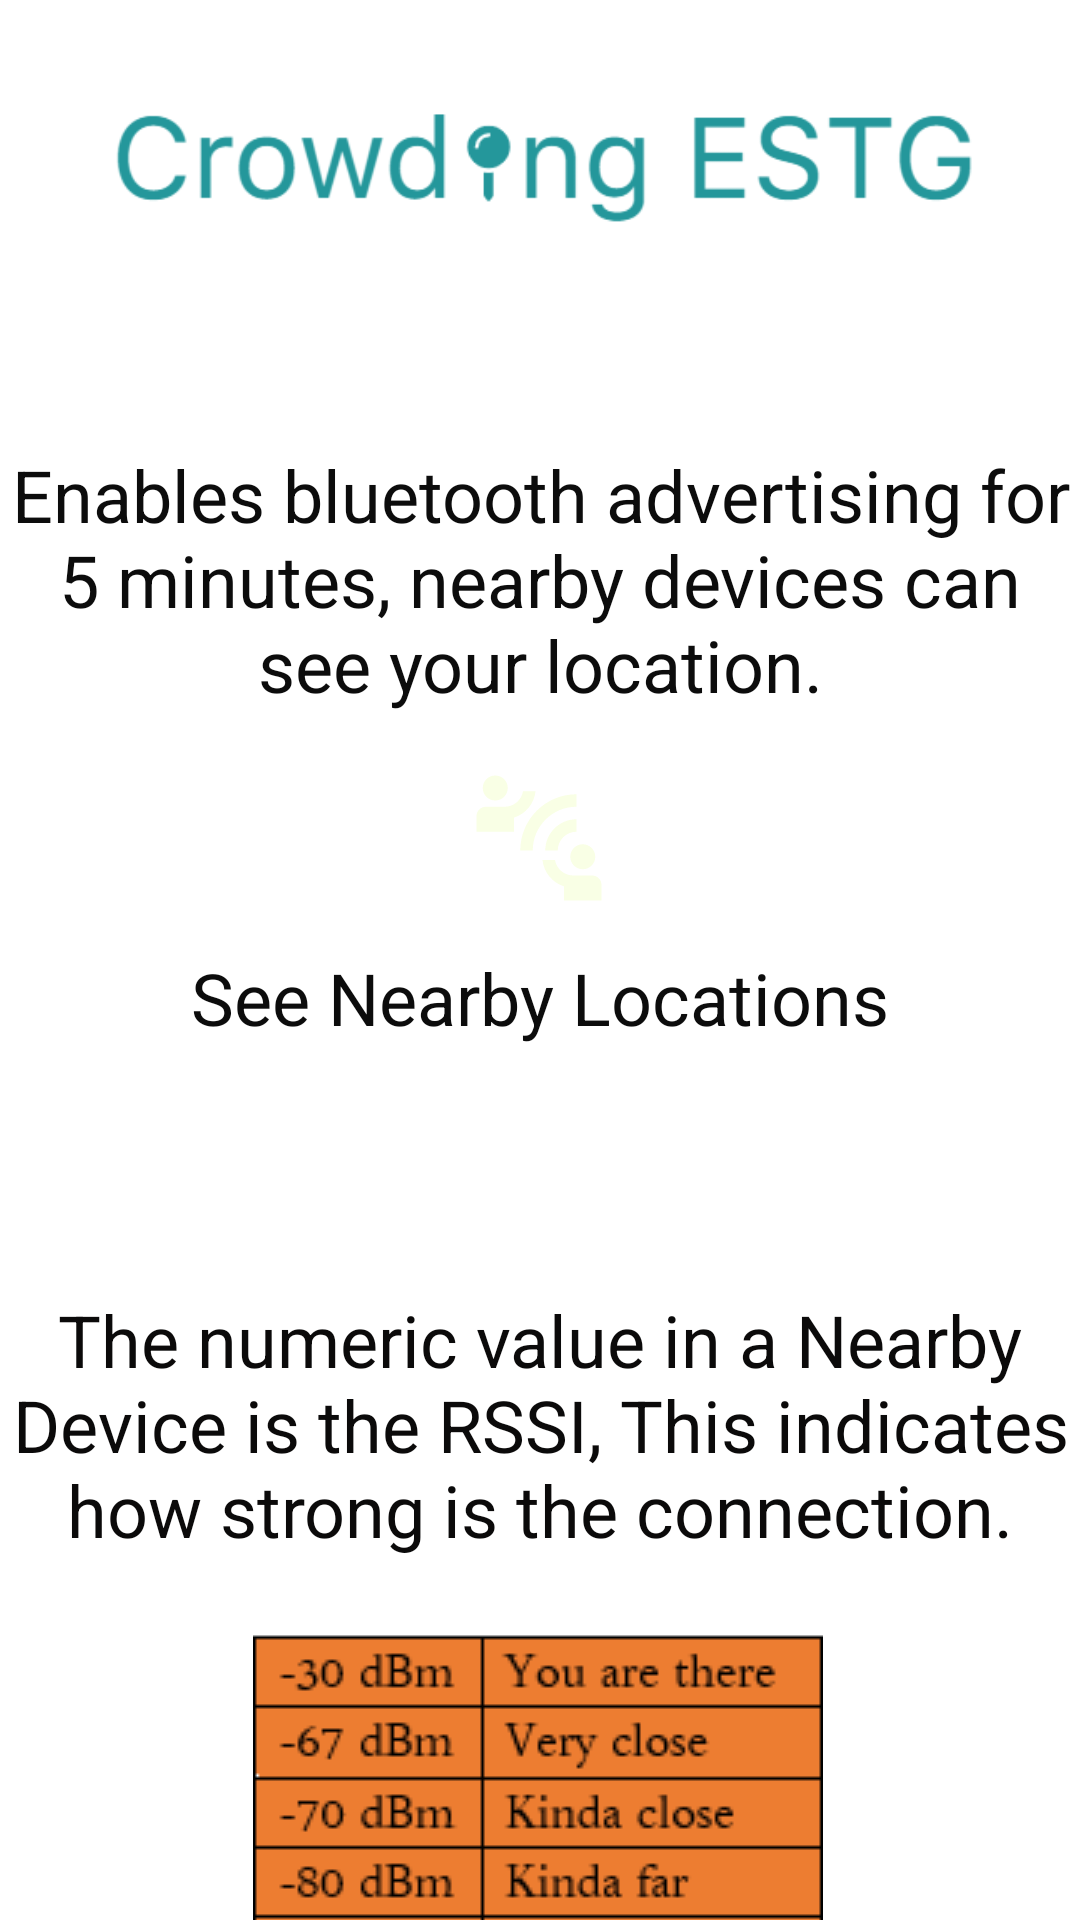

The Android layout XML behind this screen, and the referenced resources:
<!-- AndroidManifest.xml: application theme Theme.CrowdingESTG -->
<!-- res/layout/activity_main.xml -->
<?xml version="1.0" encoding="utf-8"?>
<androidx.constraintlayout.widget.ConstraintLayout
    xmlns:android="http://schemas.android.com/apk/res/android"
    xmlns:app="http://schemas.android.com/apk/res-auto"
    xmlns:tools="http://schemas.android.com/tools"
    android:layout_width="match_parent"
    android:layout_height="match_parent"
    tools:context=".MainActivity">


    <ImageView
        android:id="@+id/imageView5"
        android:layout_width="299dp"
        android:layout_height="54dp"
        android:layout_marginStart="27dp"
        android:layout_marginLeft="27dp"
        android:layout_marginTop="27dp"
        android:layout_marginEnd="27dp"
        android:layout_marginRight="27dp"
        android:src="@drawable/crowdingestg"
        app:layout_constraintEnd_toEndOf="parent"
        app:layout_constraintStart_toStartOf="parent"
        app:layout_constraintTop_toTopOf="parent" />

    <TextView
        android:id="@+id/textView2"
        android:layout_width="match_parent"
        android:layout_height="wrap_content"
        android:gravity="center"
        android:text="@string/nearby_devices_text"
        android:textColor="#0C0C0C"
        android:textSize="24sp"
        app:layout_constraintBottom_toBottomOf="parent"
        app:layout_constraintEnd_toEndOf="parent"
        app:layout_constraintHorizontal_bias="0.0"
        app:layout_constraintStart_toStartOf="parent"
        app:layout_constraintTop_toTopOf="parent"
        app:layout_constraintVertical_bias="0.27" />

    <ImageView
        android:id="@+id/imageView4"
        android:layout_width="112dp"
        android:layout_height="50dp"
        app:layout_constraintBottom_toBottomOf="parent"
        app:layout_constraintEnd_toEndOf="parent"
        app:layout_constraintHorizontal_bias="0.498"

        app:layout_constraintStart_toStartOf="parent"
        app:layout_constraintTop_toTopOf="parent"
        app:layout_constraintVertical_bias="0.431"
        app:srcCompat="@drawable/ic_baseline_connect_without_contact_24" />

    <ImageView
        android:id="@+id/imageView"
        android:layout_width="113dp"
        android:layout_height="53dp"
        app:layout_constraintBottom_toTopOf="@+id/textView2"
        app:layout_constraintEnd_toEndOf="parent"
        app:layout_constraintStart_toStartOf="parent"
        app:layout_constraintTop_toTopOf="parent"
        app:layout_constraintVertical_bias="0.883"
        app:srcCompat="@drawable/ic_baseline_bluetooth_24" />

    <TextView
        android:id="@+id/textView3"
        android:layout_width="wrap_content"
        android:layout_height="wrap_content"
        android:layout_marginTop="8dp"
        android:gravity="center"
        android:text="@string/see_nearby_locations"
        android:textColor="#0C0C0C"
        android:textSize="24sp"
        app:layout_constraintBottom_toBottomOf="parent"
        app:layout_constraintEnd_toEndOf="parent"
        app:layout_constraintHorizontal_bias="0.497"
        app:layout_constraintStart_toStartOf="parent"
        app:layout_constraintTop_toBottomOf="@+id/imageView4"
        app:layout_constraintVertical_bias="0.014" />

    <TextView
        android:id="@+id/textView4"
        android:layout_width="wrap_content"
        android:layout_height="wrap_content"
        android:layout_marginTop="32dp"
        android:gravity="center"
        android:text="@string/closer_rssi"
        android:textColor="#0B0A0A"
        android:textSize="24sp"
        app:layout_constraintBottom_toBottomOf="parent"
        app:layout_constraintEnd_toEndOf="parent"
        app:layout_constraintHorizontal_bias="0.0"
        app:layout_constraintStart_toStartOf="parent"
        app:layout_constraintTop_toBottomOf="@+id/textView3"
        app:layout_constraintVertical_bias="0.292" />

    <ImageView
        android:id="@+id/imageView6"
        android:layout_width="wrap_content"
        android:layout_height="wrap_content"
        android:layout_marginTop="25dp"
        app:layout_constraintBottom_toBottomOf="parent"
        app:layout_constraintEnd_toEndOf="parent"
        app:layout_constraintHorizontal_bias="0.497"
        app:layout_constraintStart_toStartOf="parent"
        app:layout_constraintTop_toBottomOf="@+id/textView4"
        app:layout_constraintVertical_bias="0.0"
        app:srcCompat="@drawable/orangetable" />


    
        

  

</androidx.constraintlayout.widget.ConstraintLayout>
<!-- resources referenced by this layout -->
<resources>
  <!-- drawable crowdingestg: png bitmap (drawable-v24, 7866 bytes) -->
  <!-- drawable ic_baseline_connect_without_contact_24 (drawable) -->
  <vector android:height="24dp" android:tint="#F9FFE5"
      android:viewportHeight="24" android:viewportWidth="24"
      android:width="24dp" xmlns:android="http://schemas.android.com/apk/res/android">
      <path android:fillColor="@android:color/white" android:pathData="M11,14H9c0,-4.97 4.03,-9 9,-9v2C14.13,7 11,10.13 11,14zM18,11V9c-2.76,0 -5,2.24 -5,5h2C15,12.34 16.34,11 18,11zM7,4c0,-1.11 -0.89,-2 -2,-2S3,2.89 3,4s0.89,2 2,2S7,5.11 7,4zM11.45,4.5h-2C9.21,5.92 7.99,7 6.5,7h-3C2.67,7 2,7.67 2,8.5V11h6V8.74C9.86,8.15 11.25,6.51 11.45,4.5zM19,17c1.11,0 2,-0.89 2,-2s-0.89,-2 -2,-2s-2,0.89 -2,2S17.89,17 19,17zM20.5,18h-3c-1.49,0 -2.71,-1.08 -2.95,-2.5h-2c0.2,2.01 1.59,3.65 3.45,4.24V22h6v-2.5C22,18.67 21.33,18 20.5,18z"/>
  </vector>
  <!-- drawable orangetable: png bitmap (drawable-v24, 5179 bytes) -->
  <string name="closer_rssi">The numeric value in a Nearby Device is the RSSI, This indicates how strong is the connection.</string>
  <string name="nearby_devices_text"> Enables bluetooth advertising for 5 minutes, nearby devices can see your location.</string>
  <string name="see_nearby_locations">See Nearby Locations</string>
  <string name="send_buttonlbl">Send</string>
  <style name="Theme.CrowdingESTG" parent="Theme.MaterialComponents.DayNight.DarkActionBar">
          
          <item name="colorPrimary">@color/purple_500</item>
          <item name="colorPrimaryVariant">@color/purple_700</item>
          <item name="colorOnPrimary">@color/white</item>
          
          <item name="colorSecondary">@color/teal_200</item>
          <item name="colorSecondaryVariant">@color/teal_700</item>
          <item name="colorOnSecondary">@color/black</item>
          
          <item name="android:statusBarColor" tools:targetApi="l">?attr/colorPrimaryVariant</item>
          
      </style>
  <!-- not gathered from this repository: default colours our renderer supplied (Android Studio template values) -->
  <color name="purple_500">#FF6200EE</color>
  <color name="purple_700">#FF3700B3</color>
  <color name="teal_200">#FF03DAC5</color>
  <color name="teal_700">#FF018786</color>
  <color name="black">#FF000000</color>
  <color name="white">#FFFFFFFF</color>
</resources>
